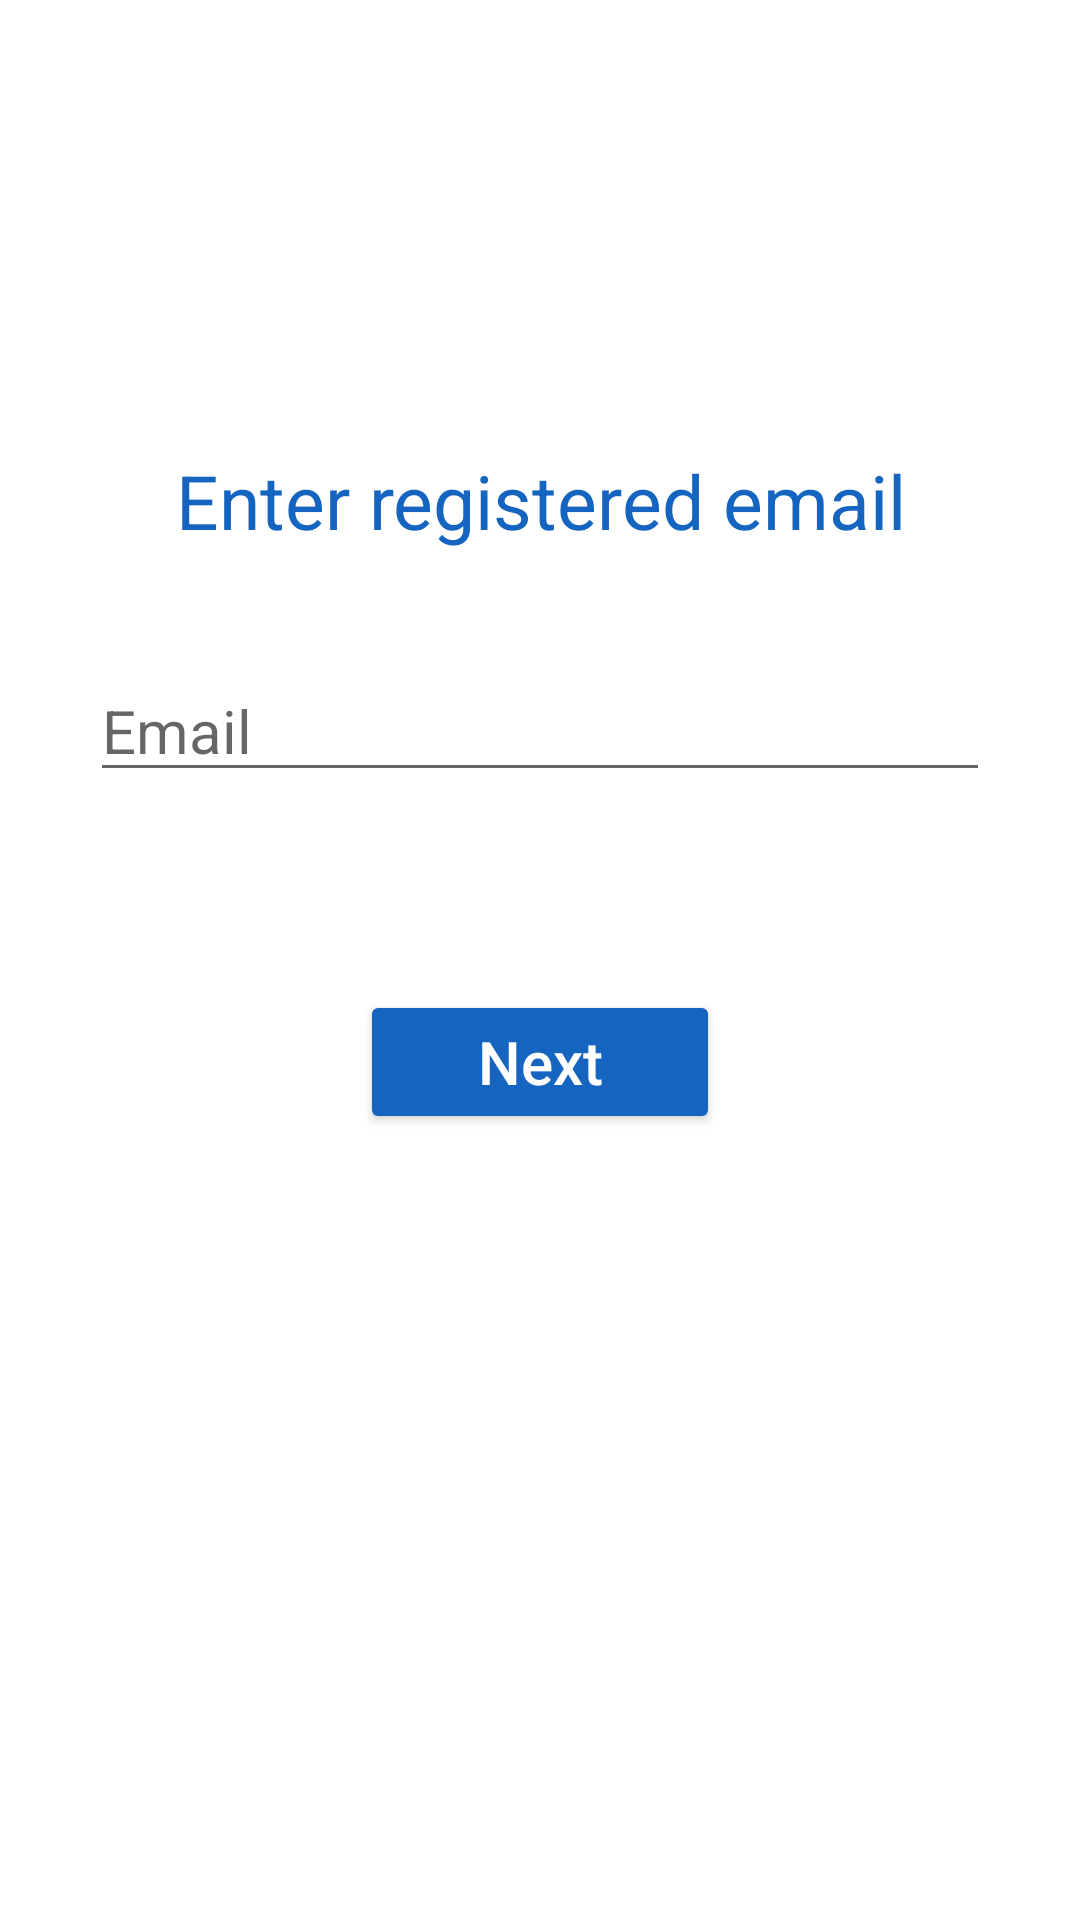

Produce the Android XML layout that renders to this screen, including the resource entries it uses.
<!-- AndroidManifest.xml: application theme Theme.Solace -->
<!-- res/layout/activity_femail.xml -->
<?xml version="1.0" encoding="utf-8"?>
<RelativeLayout xmlns:android="http://schemas.android.com/apk/res/android"
    xmlns:app="http://schemas.android.com/apk/res-auto"
    xmlns:tools="http://schemas.android.com/tools"
    android:layout_width="match_parent"
    android:layout_height="match_parent"
    tools:context=".FEmail">

    <TextView
        android:layout_width="wrap_content"
        android:layout_height="wrap_content"
        android:text="Enter registered email"
        android:textAlignment="center"
        android:textColor="#1565C0"
        android:layout_centerHorizontal="true"
        android:layout_marginTop="150dp"
        android:textSize="25sp" />
    <EditText
        android:id="@+id/femail"
        android:layout_width="match_parent"
        android:layout_height="wrap_content"
        android:hint="Email"
        android:textSize="20sp"
        android:textColor="#1565C0"
        android:layout_marginTop="220dp"
        android:layout_marginHorizontal="30dp"
        />
    <Button
        android:id="@+id/fenext"
        android:layout_width="match_parent"
        android:layout_height="wrap_content"
        android:layout_marginHorizontal="120dp"
        android:backgroundTint="#1565C0"
        android:text="Next"
        android:textSize="20sp"
        android:textAllCaps="false"
        android:textColor="@color/white"
        android:layout_marginTop="330dp"
        />
</RelativeLayout>
<!-- resources referenced by this layout -->
<resources>
  <color name="white">#FFFFFFFF</color>
  <style name="Theme.Solace" parent="Theme.MaterialComponents.DayNight.NoActionBar">
          
          <item name="colorPrimary">@color/purple_500</item>
          <item name="colorPrimaryVariant">@color/purple_700</item>
          <item name="colorOnPrimary">@color/white</item>
          
          <item name="colorSecondary">@color/teal_200</item>
          <item name="colorSecondaryVariant">@color/teal_700</item>
          <item name="colorOnSecondary">@color/black</item>
          
          <item name="android:statusBarColor" tools:targetApi="l">?attr/colorPrimaryVariant</item>
          
      </style>
  <color name="purple_500">#FF6200EE</color>
  <color name="purple_700">#FF3700B3</color>
  <color name="teal_200">#FF03DAC5</color>
  <color name="teal_700">#FF018786</color>
  <color name="black">#FF000000</color>
</resources>
